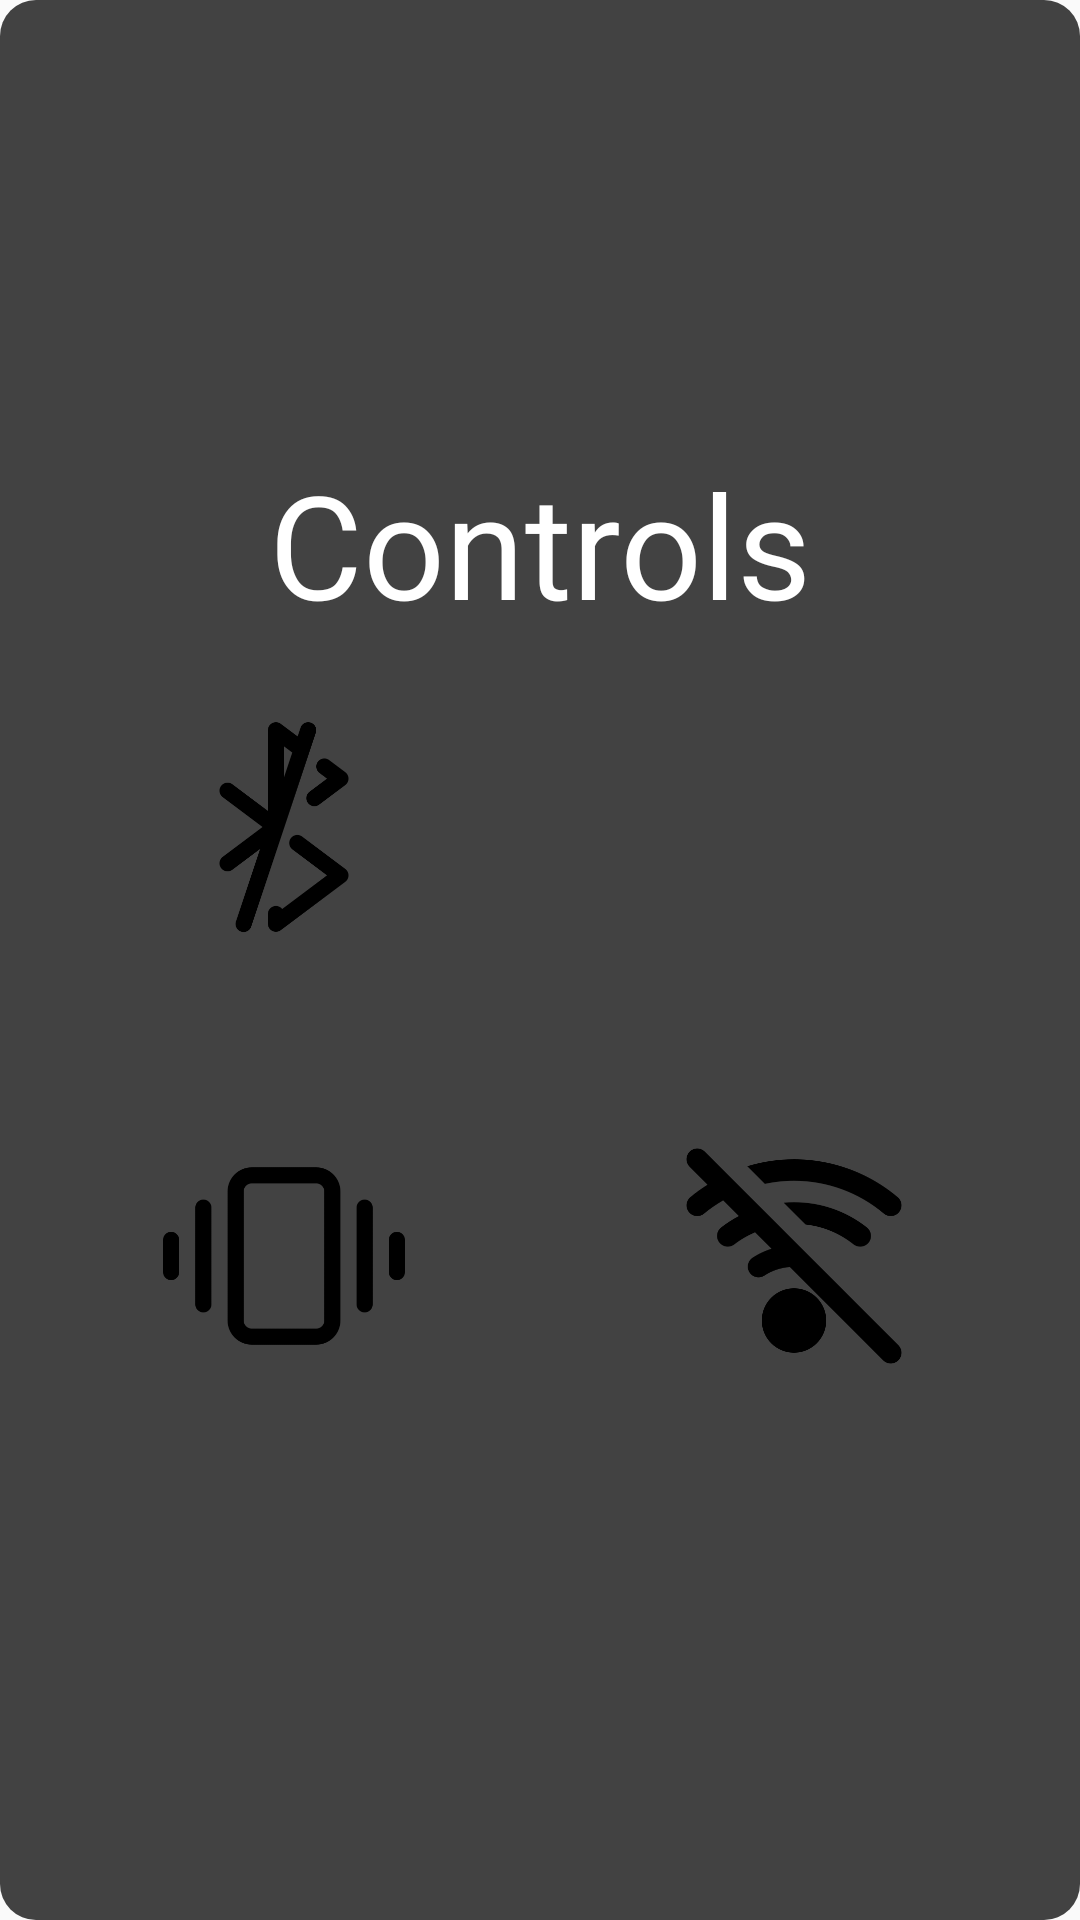

Write the Android layout XML for this screen, with the resource values it uses.
<!-- AndroidManifest.xml: application theme Theme.MultiPurposeApplication -->
<!-- res/layout/activity_controls.xml -->
<?xml version="1.0" encoding="utf-8"?>
<androidx.constraintlayout.widget.ConstraintLayout xmlns:android="http://schemas.android.com/apk/res/android"
    xmlns:app="http://schemas.android.com/apk/res-auto"
    xmlns:tools="http://schemas.android.com/tools"
    android:layout_width="match_parent"
    android:layout_height="match_parent"
    android:background="@drawable/background_textfield"
    tools:context=".Controls">

    <ImageButton
        android:id="@+id/imageButton2"
        android:layout_width="86dp"
        android:layout_height="96dp"
        android:layout_marginStart="93dp"
        android:layout_marginTop="279dp"
        android:layout_marginEnd="84dp"
        android:layout_marginBottom="47dp"
        android:background="@drawable/background_control"
        android:scaleType="fitCenter"
        app:layout_constraintBottom_toTopOf="@+id/imageButton4"
        app:layout_constraintEnd_toStartOf="@+id/imageButton3"
        app:layout_constraintStart_toStartOf="parent"
        app:layout_constraintTop_toTopOf="parent"
        app:srcCompat="@drawable/bluetoothoff" />

    <ImageButton
        android:id="@+id/imageButton4"
        android:layout_width="86dp"
        android:layout_height="96dp"
        android:layout_marginStart="93dp"
        android:layout_marginEnd="84dp"
        android:layout_marginBottom="225dp"
        android:background="@drawable/background_control"
        android:scaleType="fitCenter"
        app:layout_constraintBottom_toBottomOf="parent"
        app:layout_constraintEnd_toStartOf="@+id/imageButton5"
        app:layout_constraintStart_toStartOf="parent"
        app:layout_constraintTop_toBottomOf="@+id/imageButton2"
        app:srcCompat="@drawable/vibrateoff" />

    <ImageButton
        android:id="@+id/imageButton5"
        android:layout_width="86dp"
        android:layout_height="96dp"
        android:layout_marginEnd="94dp"
        android:layout_marginBottom="225dp"
        android:background="@drawable/background_control"
        android:scaleType="fitCenter"
        app:layout_constraintBottom_toBottomOf="parent"
        app:layout_constraintEnd_toEndOf="parent"
        app:layout_constraintStart_toEndOf="@+id/imageButton4"
        app:layout_constraintTop_toBottomOf="@+id/imageButton3"
        app:srcCompat="@drawable/nowifi" />

    <ImageButton
        android:id="@+id/imageButton3"
        android:layout_width="86dp"
        android:layout_height="96dp"
        android:layout_marginTop="279dp"
        android:layout_marginEnd="94dp"
        android:layout_marginBottom="47dp"
        android:background="@drawable/background_control"
        android:scaleType="fitCenter"
        app:layout_constraintBottom_toTopOf="@+id/imageButton5"
        app:layout_constraintEnd_toEndOf="parent"
        app:layout_constraintStart_toEndOf="@+id/imageButton2"
        app:layout_constraintTop_toTopOf="parent"
        app:srcCompat="@drawable/torchoff" />

    <TextView
        android:id="@+id/textView9"
        android:layout_width="wrap_content"
        android:layout_height="wrap_content"
        android:layout_marginTop="149dp"
        android:fontFamily="@font/anton"
        android:text="Controls"
        android:textColor="#FFFFFF"
        android:textSize="48sp"
        app:layout_constraintEnd_toEndOf="parent"
        app:layout_constraintStart_toStartOf="parent"
        app:layout_constraintTop_toTopOf="parent" />

</androidx.constraintlayout.widget.ConstraintLayout>
<!-- resources referenced by this layout -->
<resources>
  <!-- drawable background_textfield (drawable) -->
  <?xml version="1.0" encoding="utf-8"?>
  <selector xmlns:android="http://schemas.android.com/apk/res/android">
  <item>
      <shape android:shape="rectangle">
          <corners android:radius="12dp"></corners>
          <solid android:color="@color/cardview_dark_background">
  
          </solid>
      </shape>
  </item>
  </selector>
  <!-- drawable bluetoothoff: png bitmap (drawable, 8070 bytes) -->
  <!-- drawable nowifi: png bitmap (drawable, 10974 bytes) -->
  <!-- drawable vibrateoff: png bitmap (drawable, 5599 bytes) -->
  <style name="Theme.MultiPurposeApplication" parent="Theme.AppCompat.DayNight.NoActionBar">
          
          <item name="colorPrimary">@color/purple_500</item>
          <item name="colorPrimaryVariant">@color/purple_700</item>
          <item name="colorOnPrimary">@color/white</item>
          
          <item name="colorSecondary">@color/teal_200</item>
          <item name="colorSecondaryVariant">@color/teal_700</item>
          <item name="colorOnSecondary">@color/black</item>
          
          <item name="android:statusBarColor">?attr/colorPrimaryVariant</item>
          
      </style>
  <!-- not gathered from this repository: default colours our renderer supplied (Android Studio template values) -->
  <color name="purple_500">#FF6200EE</color>
  <color name="purple_700">#FF3700B3</color>
  <color name="teal_200">#FF03DAC5</color>
  <color name="teal_700">#FF018786</color>
  <color name="black">#FF000000</color>
  <color name="white">#FFFFFFFF</color>
</resources>
